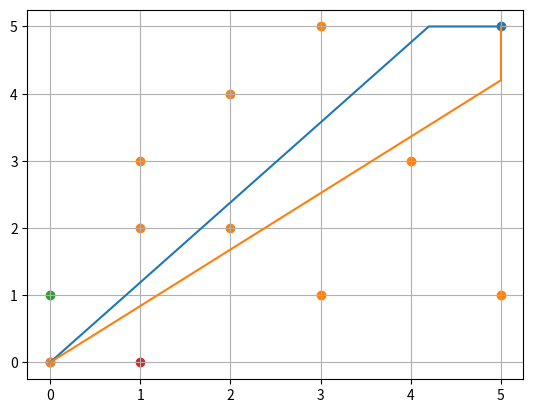

Generate this figure with matplotlib:
import numpy as np
import matplotlib.pyplot as plt
import random


num_obstacles = 9
start = (0, 0)
end = (5, 5)
semi_end = (4.2, 5)
avoidance_x = 1.2
avoideance_y = 0.5

# Start and end points
a = [0, 5]
b = [0, 5]
plt.scatter(a, b)

# Random obstacle generation
x = [0, 1, 2, 3, 4, 5, 1, 2, 3]
y = [0, 1, 2, 3, 4, 5, 1, 2, 3]

obstacles_x = []
obstacles_y = []

random.shuffle(x)
random.shuffle(y)
plt.scatter(x, y)

obstacles_x.append(x)
obstacles_y.append(y)
print(obstacles_x)
print(obstacles_y)

x = 0
y = 0
plt.scatter(x, y + 1)
plt.scatter(x + 1, y)

path = []
current_pos = start
while current_pos != end:
    path.append(current_pos)
    if current_pos[0] + 1 != obstacles_x[0][0] and current_pos[1] + 1 != obstacles_y[0][0]:
        current_pos = (current_pos[0] + avoidance_x, current_pos[1] + avoideance_y)
    else:
        break

path.append(semi_end)
path.append(end)
print(path)

path = np.array(path)
plt.plot(path[:, 0], path[:, 1])
plt.plot(path[:, 1], path[:, 0])

plt.grid()
plt.show()
